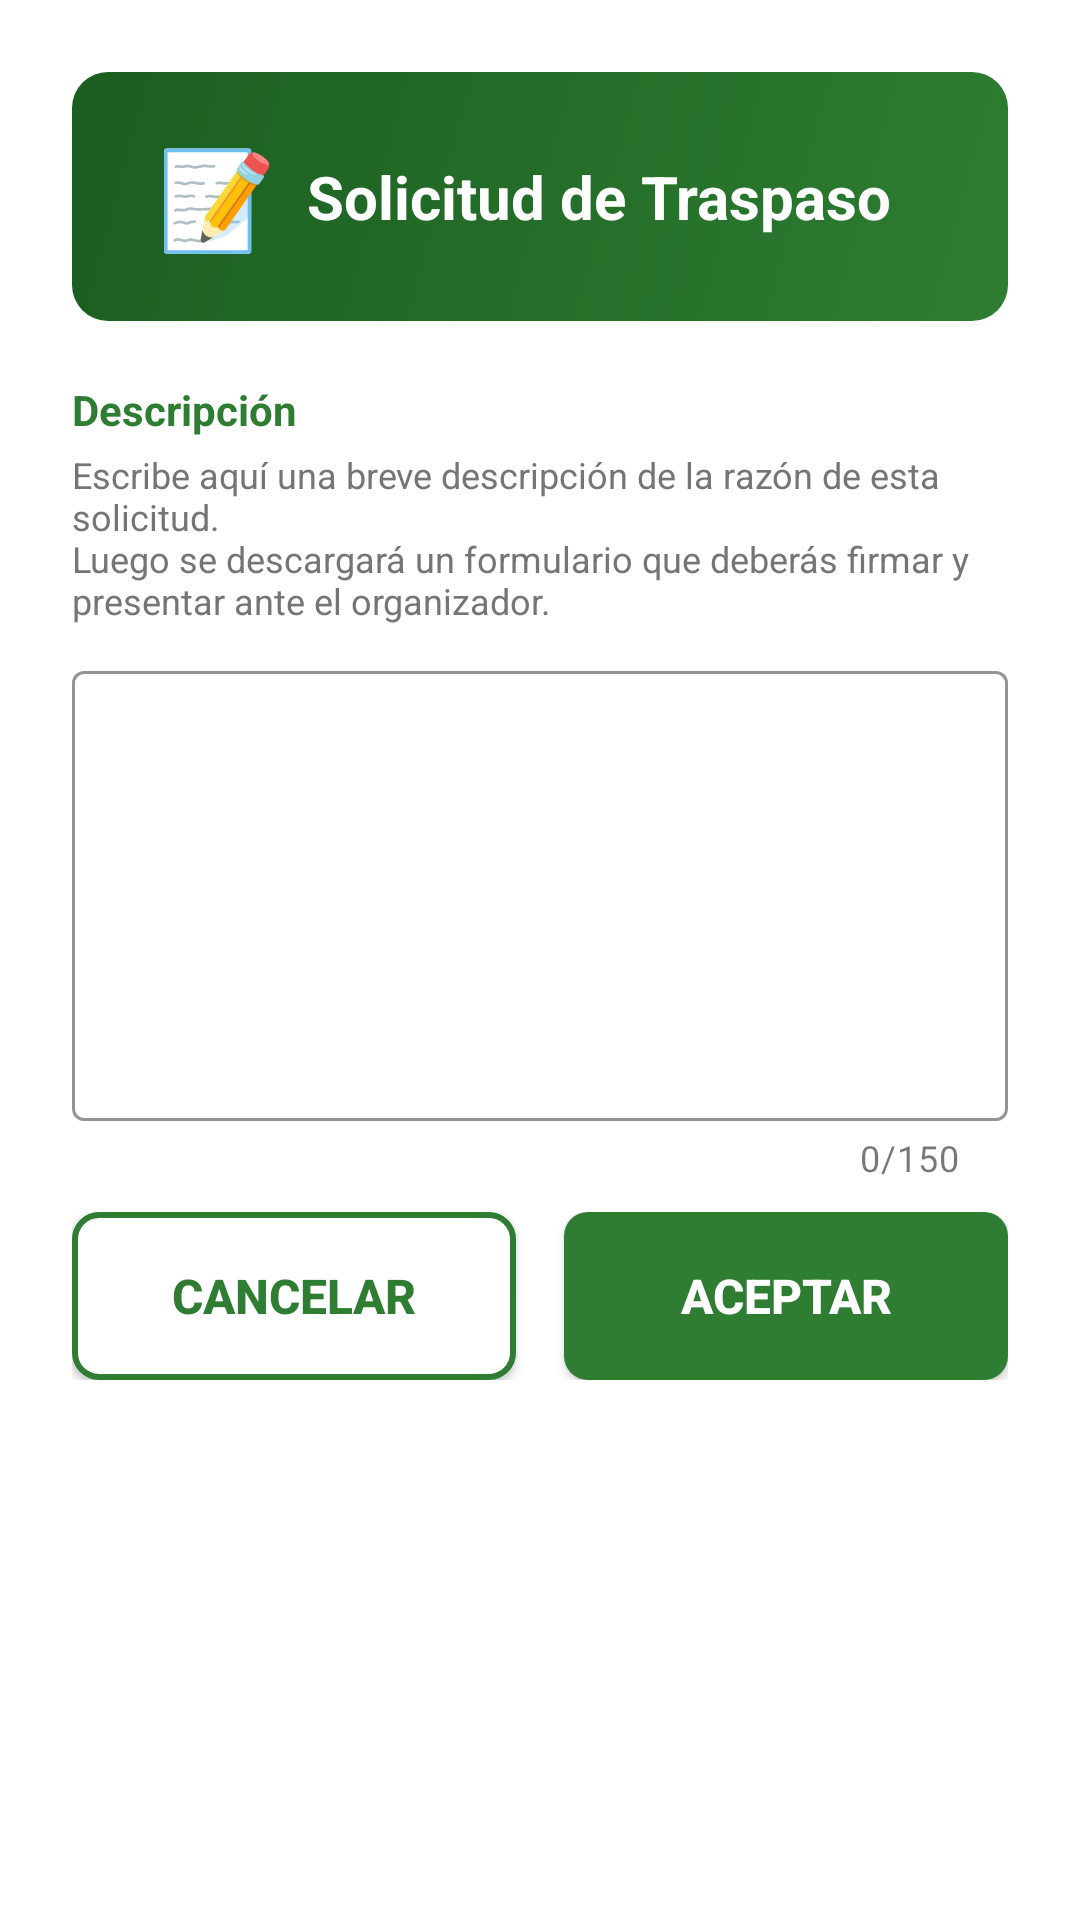

The Android layout XML behind this screen, and the referenced resources:
<!-- AndroidManifest.xml: application theme Theme.GoldeskApp -->
<!-- res/layout/dialog_traspasos.xml -->
<?xml version="1.0" encoding="utf-8"?>
<LinearLayout xmlns:android="http://schemas.android.com/apk/res/android"
    xmlns:app="http://schemas.android.com/apk/res-auto"
    android:layout_width="match_parent"
    android:layout_height="wrap_content"
    android:background="@color/white_surface"
    android:orientation="vertical"
    android:padding="24dp">

    
    <LinearLayout
        android:layout_width="match_parent"
        android:layout_height="wrap_content"
        android:background="@drawable/bg_header"
        android:gravity="center"
        android:orientation="horizontal"
        android:padding="20dp"
        android:layout_marginBottom="20dp">

        <TextView
            android:layout_width="wrap_content"
            android:layout_height="wrap_content"
            android:text="📝"
            android:textSize="32sp" />

        <TextView
            android:id="@+id/textViewTitleTraspaso"
            android:layout_width="wrap_content"
            android:layout_height="wrap_content"
            android:text="Solicitud de Traspaso"
            android:textColor="@color/white"
            android:textSize="20sp"
            android:textStyle="bold"
            android:layout_marginHorizontal="10dp"/>
        
    </LinearLayout>

    
    <TextView
        android:layout_width="wrap_content"
        android:layout_height="wrap_content"
        android:text="Descripción"
        android:textColor="@color/soccer_green"
        android:textSize="14sp"
        android:textStyle="bold" />

    <TextView
        android:id="@+id/textViewDescripcionTraspaso"
        android:layout_width="wrap_content"
        android:layout_height="wrap_content"
        android:layout_marginTop="4dp"
        android:text="@string/descripcion_traspaso"
        android:textColor="@color/text_secondary"
        android:textSize="12sp" />

        <com.google.android.material.textfield.TextInputLayout
            android:layout_width="match_parent"
            android:layout_height="wrap_content"
            style="@style/Widget.MaterialComponents.TextInputLayout.OutlinedBox"
            app:boxStrokeColor="@color/soccer_green"
            app:hintTextColor="@color/soccer_green"
            app:counterEnabled="true"
            app:counterMaxLength="150"
            android:layout_marginVertical="10dp">

            <com.google.android.material.textfield.TextInputEditText
                android:id="@+id/editTextAsuntoTraspaso"
                android:layout_width="match_parent"
                android:layout_height="wrap_content"
                android:gravity="top|start"
                android:inputType="textMultiLine|textCapSentences"
                android:maxLength="100"
                android:minHeight="150dp"
                android:padding="16dp"
                android:scrollbars="vertical"
                android:textColor="@color/text_primary"
                android:textColorHint="@color/text_secondary"
                android:textSize="15sp">

            </com.google.android.material.textfield.TextInputEditText>
        </com.google.android.material.textfield.TextInputLayout>

    
    <LinearLayout
        android:layout_width="match_parent"
        android:layout_height="wrap_content"
        android:orientation="horizontal"
        android:weightSum="2">

        <Button
            android:id="@+id/btnCancelar"
            android:layout_width="0dp"
            android:layout_height="56dp"
            android:layout_marginEnd="8dp"
            android:layout_weight="1"
            android:background="@drawable/btn_secondary"
            android:text="Cancelar"
            android:textColor="@color/soccer_green"
            android:textSize="16sp"
            android:textStyle="bold" 
            app:backgroundTint="@null" />

        <Button
            android:id="@+id/btnAceptar"
            android:layout_width="0dp"
            android:layout_height="56dp"
            android:layout_marginStart="8dp"
            android:layout_weight="1"
            android:background="@drawable/btn_primary"
            android:text="Aceptar"
            android:textColor="@color/white"
            android:textSize="16sp"
            android:textStyle="bold"
            app:backgroundTint="@null" />
    </LinearLayout>

</LinearLayout>
<!-- resources referenced by this layout -->
<resources>
  <color name="soccer_green">#2E7D32</color>
  <color name="text_primary">#212121</color>
  <color name="text_secondary">#757575</color>
  <color name="white">#FFFFFFFF</color>
  <color name="white_surface">#FFFFFFFF</color>
  <!-- drawable bg_header (drawable) -->
  <?xml version="1.0" encoding="utf-8"?>
  <shape xmlns:android="http://schemas.android.com/apk/res/android">
      <gradient
          android:angle="135"
          android:endColor="#1B5E20"
          android:startColor="#2E7D32"
          android:type="linear" />
      <corners android:radius="12dp" />
  </shape>
  <!-- drawable btn_primary (drawable) -->
  <?xml version="1.0" encoding="utf-8"?>
  <shape xmlns:android="http://schemas.android.com/apk/res/android">
      <solid android:color="@color/soccer_green"/>
      <corners android:radius="8dp"/>
  </shape>
  <!-- drawable btn_secondary (drawable) -->
  <?xml version="1.0" encoding="utf-8"?>
  <shape xmlns:android="http://schemas.android.com/apk/res/android">
      <solid android:color="@color/white_surface"/>
      <corners android:radius="8dp"/>
      <stroke android:width="2dp" android:color="@color/soccer_green"/>
  </shape>
  <string name="descripcion_traspaso">Escribe aquí una breve descripción de la razón de esta solicitud.
          \nLuego se descargará un formulario que deberás firmar y presentar ante el organizador."</string>
  <style name="Theme.GoldeskApp" parent="Base.Theme.GoldeskApp" />
  <style name="Base.Theme.GoldeskApp" parent="Theme.Material3.DayNight.NoActionBar">
          <item name="colorPrimary">@color/soccer_green</item>
          <item name="colorError">@color/error_red</item>
  
          <item name="materialAlertDialogTheme">@style/CustomDialogTheme</item>
      </style>
  <color name="error_red">#ef4444</color>
  <style name="DialogAnimation">
          <item name="android:windowEnterAnimation">@anim/dialog_enter</item>
          <item name="android:windowExitAnimation">@anim/dialog_exit</item>
      </style>
  <style name="ShapeAppearance.Dialog.Rounded" parent="">
          <item name="cornerFamily">rounded</item>
          <item name="cornerSize">20dp</item>
      </style>
  <style name="TextAppearance.Dialog.Title" parent="TextAppearance.Material3.HeadlineSmall">
          <item name="android:textSize">20sp</item>
          <item name="android:textStyle">bold</item>
          <item name="android:textColor">@color/dialog_text_primary</item>
          <item name="fontFamily">sans-serif-medium</item>
      </style>
  <style name="TextAppearance.Dialog.Message" parent="TextAppearance.Material3.BodyMedium">
          <item name="android:textSize">14sp</item>
          <item name="android:textColor">@color/dialog_text_secondary</item>
          <item name="android:lineSpacingExtra">4dp</item>
          <item name="fontFamily">sans-serif</item>
      </style>
  <style name="Dialog.Button.Neutral" parent="Widget.Material3.Button.TextButton">
          <item name="android:textAllCaps">false</item>
          <item name="android:textSize">14sp</item>
          <item name="android:textStyle">bold</item>
          <item name="android:textColor">@color/dialog_text_secondary</item>
          <item name="rippleColor">@color/button_ripple_neutral</item>
      </style>
  <color name="dialog_divider">#e5e7eb</color>
  <color name="dialog_text_primary">#1f2937</color>
  <color name="dialog_text_secondary">#6b7280</color>
  <style name="ShapeAppearance.Dialog.Button.Rounded" parent="">
          <item name="cornerSize">12dp</item>
      </style>
  <color name="button_ripple_positive">#80ffffff</color>
  <color name="dialog_button_stroke">#d1d5db</color>
  <color name="button_ripple_negative">#1a000000</color>
  <color name="button_ripple_neutral">#1a6b7280</color>
</resources>
